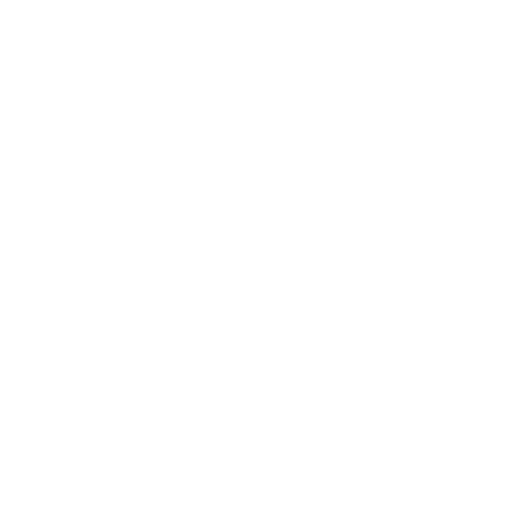
t = 0.00 s
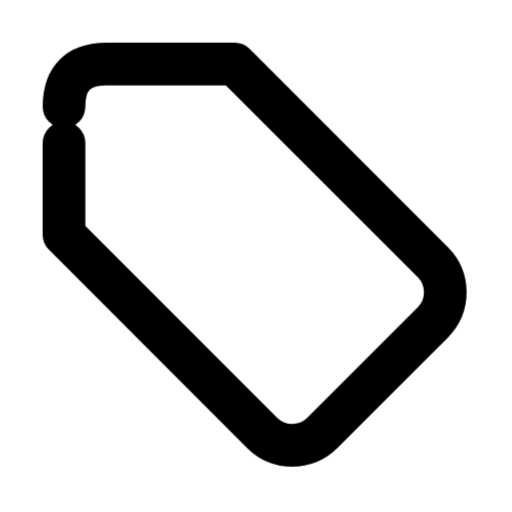
t = 0.47 s
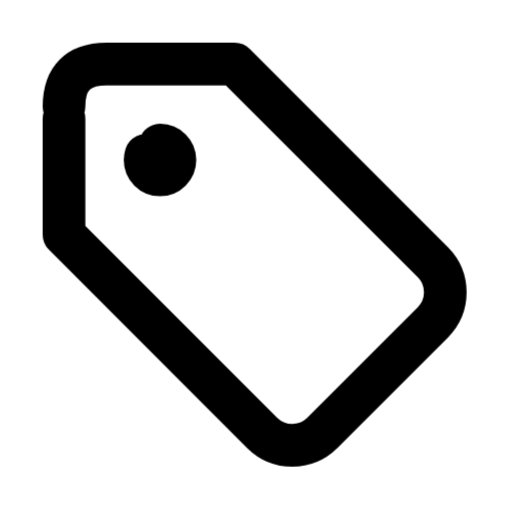
t = 0.94 s
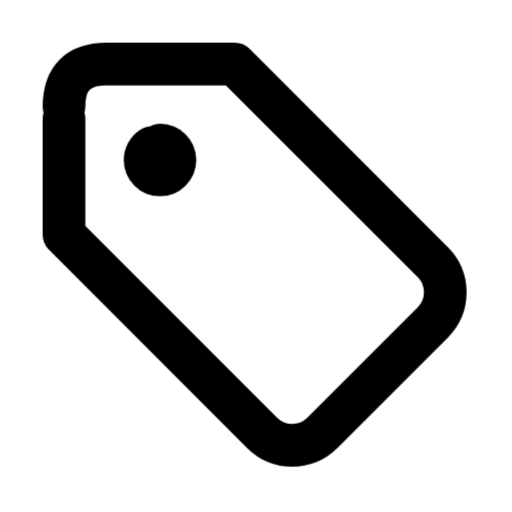
t = 1.25 s
t = 1.79 s: frame unchanged from t = 1.25 s, image omitted
t = 2.33 s: frame unchanged from t = 1.25 s, image omitted

The animated SVG that drew these frames (rendered in a browser with its animation timeline set to each time). Animation: 2 CSS @keyframes rules; one cycle of 2.65 s, repeats indefinitely.

<svg xmlns="http://www.w3.org/2000/svg" width="24" height="24" fill="none" stroke="currentColor" stroke-linecap="round" stroke-linejoin="round" stroke-width="2" viewBox="0 0 24 24">
    <!-- Generated by scripts/icon-expansion/stroke-reveal.ts -->
    <!-- Motion: trace each stroke from its own origin, accumulate the drawing, then hold before restarting. -->
    <style>
        @media (prefers-reduced-motion: no-preference) {
            @keyframes ira-stroke-tag-0 { 0% { stroke-dashoffset: 1; opacity: 0; } 0.4% { opacity: 1; } 23.5%, 88% { stroke-dashoffset: 0; opacity: 1; } 100% { stroke-dashoffset: 0; opacity: 0; } }
            [data-ira-stroke-reveal="tag"] [data-ira-line="0"] { stroke-dasharray: 1 1; animation: ira-stroke-tag-0 2.65s cubic-bezier(.25,.65,.35,1) infinite; }
            @keyframes ira-stroke-tag-1 { 0%, 23.5% { stroke-dashoffset: 1; opacity: 0; } 23.9% { opacity: 1; } 47%, 88% { stroke-dashoffset: 0; opacity: 1; } 100% { stroke-dashoffset: 0; opacity: 0; } }
            [data-ira-stroke-reveal="tag"] [data-ira-line="1"] { stroke-dasharray: 1 1; animation: ira-stroke-tag-1 2.65s cubic-bezier(.25,.65,.35,1) infinite; }
        }
    </style>
    <g data-ira-stroke-reveal="tag"><path data-ira-line="0" pathLength="1" d="M3 5Q3 3 5 3L11 3L20.3 12.3A2 2 0 0 1 20.3 15.100000000000001L15.100000000000001 20.3A2 2 0 0 1 12.3 20.3L3 11z"/>
        <path data-ira-line="1" pathLength="1" d="M7.5 6.8A0.7 0.7 0 1 1 7.5 8.2A0.7 0.7 0 1 1 7.5 6.799999999999999z"/></g>
</svg>
